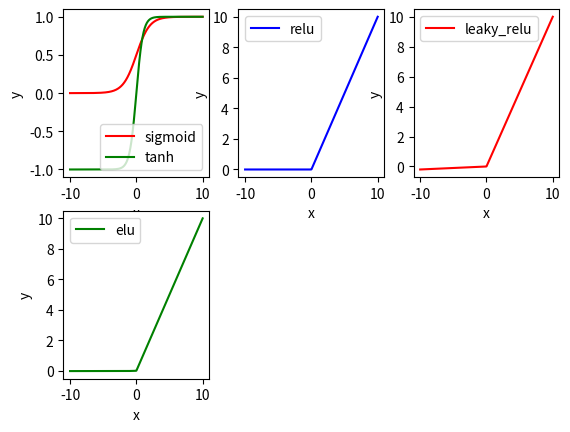

The matplotlib source for this figure:
#!/usr/bin/env python
#!coding:utf-8


"""
神经网络常用的激励函数(激活函数)：

如果不用激励函数那么每一层节点的输入都是上层输出的线性函数，无论层数，与没有隐藏层效果相当，
引入非线性函数作为激励函数，可以使输入逼近任意函数，神经网络的表达能力就更加强大

如何选择激活函数：
1. 深度学习往往需要大量时间来处理大量数据，因此总体上尽量选择具有zero-cntered特点的激活函数，可以加快模型的收敛速度；
2. 使用relu需要小心设置learning rate,否则易出现'dead'神经元；
3. 尽量不用sigmoid，可以试试tanh,预期效果不如relu和maxout
"""
import math
import matplotlib.pyplot as plt
import numpy as np


def sigmoid(z):
    """
    常用非线性激活函数之一
    数学形式：f(z)=1/(1+e ** (-z))
    特点：能够将输入的连续实值变换为0和1之间的输出，如果是非常大的负数，则输出为0，如果是非常大的正数则输出为1
    缺点：深度神经网络中梯度反向传播时导致梯度爆炸(概率较小)和梯度消失(概率较大);输出(output)不是0均值(0-centered);解析式中含有幂运算，规模大的深度网络会较大增加训练时间
    1. 
    """
    ret = 1 / (1 + math.e ** (-z))
    return ret



def tanh(x):
    """
    数学形式：tanh(x)=(e ** x - e ** (-x)) / (e ** x + e ** (-x))
    """
    ret = (math.e ** x - math.e ** (-x)) / (math.e ** x + math.e ** (-x))
    return ret


def relu(x):
    """
    数学形式：relu=max(0, x)
    :param x: array
    """
    ret = []
    for i in x:
        ret.append(max(0, i))
    return np.array(ret)


def leaky_relu(x, a=0.01):
    """
    数学形式：f(x)=max(ax, x), a通常为0.01
    :param x: array
    :param a: float
    """
    ret = []
    for i in x:
        ret.append(max(a * i, i))
    return np.array(ret)


def elu(x, a=0.01):
    """
    Exponential Liner Units
    数学形式：f(x)=x (x>0); a(e ** x - 1) (x<=0)
    """
    ret = []
    for i in x:
        if i > 0:
            ret.append(i)
        else:
            ret.append(a * (math.e ** i - 1))
    return np.array(ret)


def max_out():
    """
    是深度学习网络中的一层网络，就像池化层，卷积层一样
    """
    pass


# 测试用
# z = float(input("输入z:"))
# print("[INFO]sigmoid ret:{}".format(sigmoid(z)))


fig = plt.figure()
ax = plt.Axes(fig, [-10, 10, 1, 1])
z = np.linspace(-10, 10, num=500)

plt.subplot(231)
# sigmoid
sigmoid_ret = sigmoid(z)
plt.plot(z, sigmoid_ret, color="r", label="sigmoid")
# tanh
tanh_ret = tanh(z)
plt.plot(z, tanh_ret, color="g", label="tanh")
plt.xlabel("x")
plt.ylabel("y")
plt.legend()

# relu
plt.subplot(232)
relu_ret = relu(z)
plt.plot(z, relu_ret, color="b", label="relu")
plt.xlabel("x")
plt.ylabel("y")
plt.legend()

# leaky_relu
plt.subplot(233)
leaky_relu_ret = leaky_relu(z, 0.02)
plt.plot(z, leaky_relu_ret, color="r", label="leaky_relu")
plt.xlabel("x")
plt.ylabel("y")
plt.legend()

# elu
plt.subplot(234, xlabel="x", ylabel="y")
elu_ret = elu(z, 0.02)
plt.plot(z, elu_ret, color="g", label="elu")
plt.legend()
plt.show()

